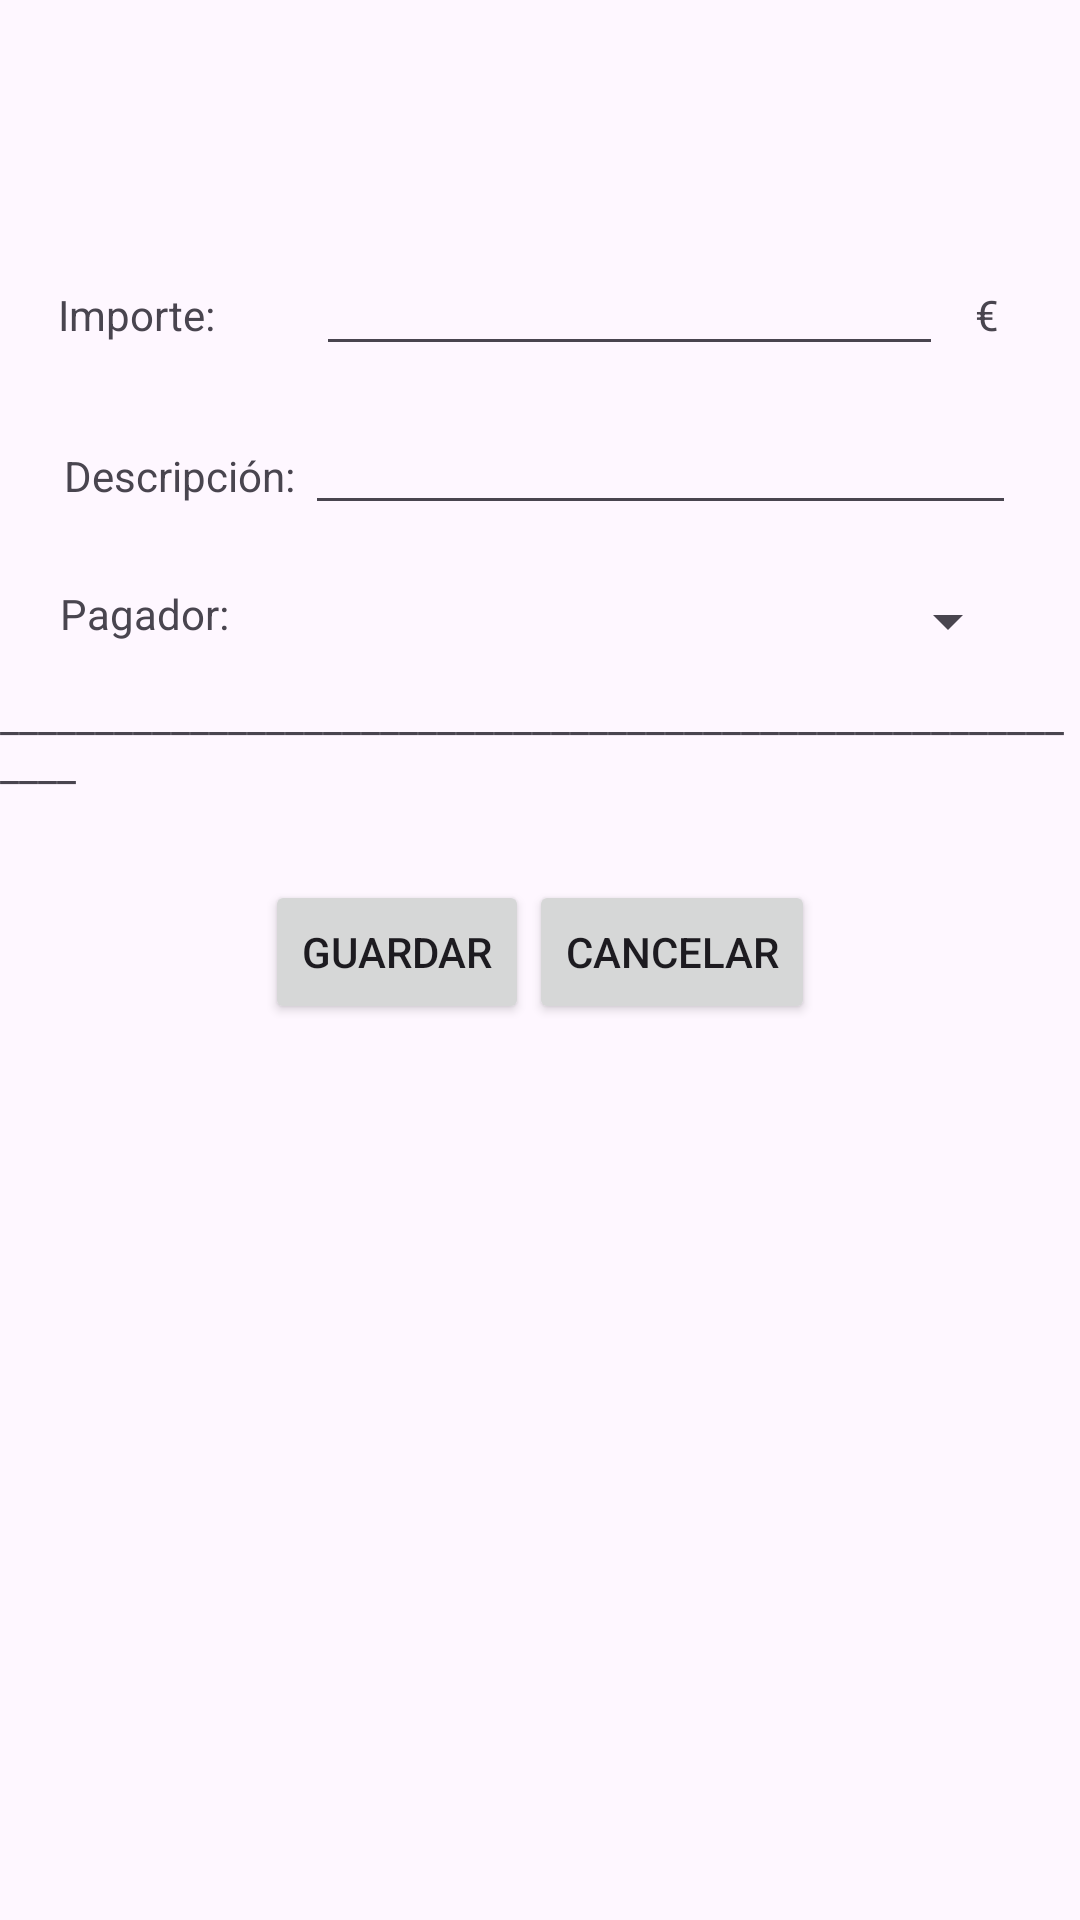

This screen was rendered from an Android layout file. Write that file and the resources it references.
<!-- AndroidManifest.xml: application theme Theme.Proyecto_Sistema_Gestion_Empresarial -->
<!-- res/layout/activity_main_crear_gasto.xml -->
<?xml version="1.0" encoding="utf-8"?>
<androidx.constraintlayout.widget.ConstraintLayout xmlns:android="http://schemas.android.com/apk/res/android"
    xmlns:app="http://schemas.android.com/apk/res-auto"
    xmlns:tools="http://schemas.android.com/tools"
    android:id="@+id/main"
    android:layout_width="match_parent"
    android:layout_height="match_parent"
    tools:context=".MainActivityCrearGasto">

    <LinearLayout
        android:layout_width="match_parent"
        android:layout_height="match_parent"

        android:orientation="vertical">

        <TextView
            android:id="@+id/titulo"
            android:layout_width="match_parent"
            android:layout_height="wrap_content"
            android:layout_margin="10dp"/>

        <TextView
            android:id="@+id/titulo2"
            android:layout_width="match_parent"
            android:layout_height="wrap_content"
            android:layout_margin="10dp"/>


        <LinearLayout
            android:layout_width="wrap_content"
            android:layout_height="34dp"
            android:layout_gravity="center"
            android:layout_margin="10dp"
            android:orientation="horizontal">

            <TextView
                android:id="@+id/importeView"
                android:layout_width="86dp"
                android:layout_height="match_parent"
                android:gravity="left|center"
                android:text="Importe: " />

            <EditText
                android:id="@+id/importe"
                android:layout_width="209dp"
                android:layout_height="wrap_content" />

            <TextView
                android:id="@+id/euro"
                android:layout_width="26dp"
                android:layout_height="match_parent"
                android:text=" €"
                android:gravity="center"/>

        </LinearLayout>

        <LinearLayout
            android:layout_width="wrap_content"
            android:layout_height="33dp"
            android:layout_gravity="center"
            android:layout_margin="10dp"
            android:orientation="horizontal">

            <TextView
                android:id="@+id/descripcionView"
                android:layout_width="wrap_content"
                android:layout_height="match_parent"
                android:text="Descripción: "
                android:gravity="center"/>

            <EditText
                android:id="@+id/descripcion"
                android:layout_width="237dp"
                android:layout_height="match_parent"
                />

        </LinearLayout>

        <LinearLayout
            android:layout_width="wrap_content"
            android:layout_height="wrap_content"
            android:layout_gravity="center"
            android:layout_margin="10dp"
            android:orientation="horizontal">

            <TextView
                android:id="@+id/pagadorView"
                android:layout_width="83dp"
                android:layout_height="match_parent"
                android:text="Pagador: "
                />

            <Spinner
                android:id="@+id/pagador"
                android:layout_width="237dp"
                android:layout_height="match_parent" />

        </LinearLayout>

        <TextView
            android:layout_width="match_parent"
            android:layout_height="wrap_content"
            android:text="____________________________________________________________"
            android:id="@+id/lineaSeparadora" />

        <ListView
            android:layout_width="fill_parent"
            android:layout_height="wrap_content"
            android:id="@+id/listaCliente"
            android:dividerHeight="1dp"
            />

        <TextView
            android:layout_width="match_parent"
            android:layout_height="wrap_content"
            android:id="@+id/prueba"
            android:text=""/>

        <LinearLayout
            android:layout_width="wrap_content"
            android:layout_height="wrap_content"
            android:layout_gravity="center"
            android:layout_margin="10dp"
            android:orientation="horizontal">

            <Button
                android:id="@+id/guardar"
                android:layout_width="wrap_content"
                android:layout_height="match_parent"
                android:text="Guardar"
                android:gravity="center"/>

            <Button
                android:id="@+id/cancelar"
                android:layout_width="wrap_content"
                android:layout_height="match_parent"
                android:text="Cancelar"
                android:gravity="center"/>

        </LinearLayout>

    </LinearLayout>


</androidx.constraintlayout.widget.ConstraintLayout>
<!-- resources referenced by this layout -->
<resources>
  <style name="Theme.Proyecto_Sistema_Gestion_Empresarial" parent="Base.Theme.Proyecto_Sistema_Gestion_Empresarial" />
  <style name="Base.Theme.Proyecto_Sistema_Gestion_Empresarial" parent="Theme.Material3.DayNight.NoActionBar">
          
          
      </style>
</resources>
